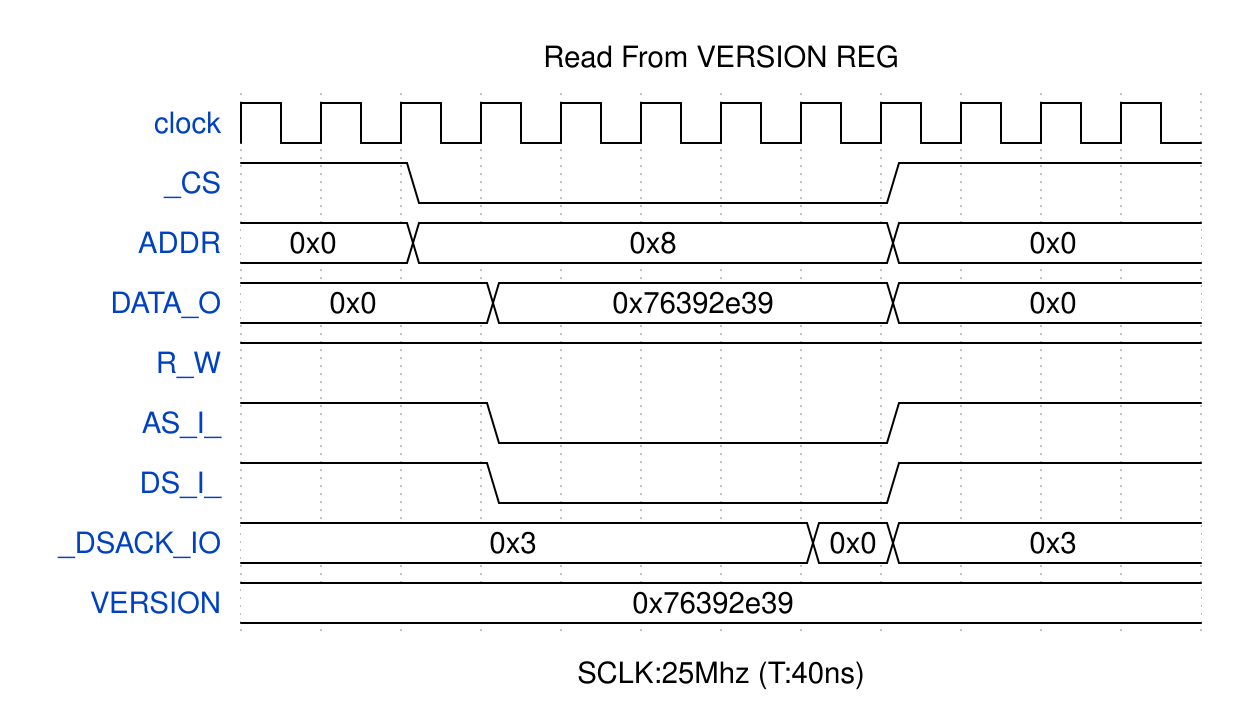

Write the WaveJSON whose rendering is this waveform diagram.

{
    "signal": [
        {
            "name": "clock",
            "wave": "p..........."
        },
        {
            "name": "_CS",
            "wave": "1.0.....1..."
        },
        {
            "name": "ADDR",
            "wave": "=.=.....=...",
            "data": "0x0 0x8 0x0"
        },
        {
            "name": "DATA_O",
            "wave": "=..=....=...",
            "data": "0x0 0x76392e39 0x0"
        },
        {
            "name": "R_W",
            "wave": "1..........."
        },
        {
            "name": "AS_I_",
            "wave": "1..0....1..."
        },
        {
            "name": "DS_I_",
            "wave": "1..0....1..."
        },
        {
            "name": "_DSACK_IO",
            "wave": "=......==...",
            "data": "0x3 0x0 0x3"
        },
        {
            "name": "VERSION",
            "wave": "=...........",
            "data": "0x76392e39"
        }
    ],
    "head": {
        "text": "Read From VERSION REG"
    },
    "foot": {
        "text": "SCLK:25Mhz (T:40ns)"
    }
}